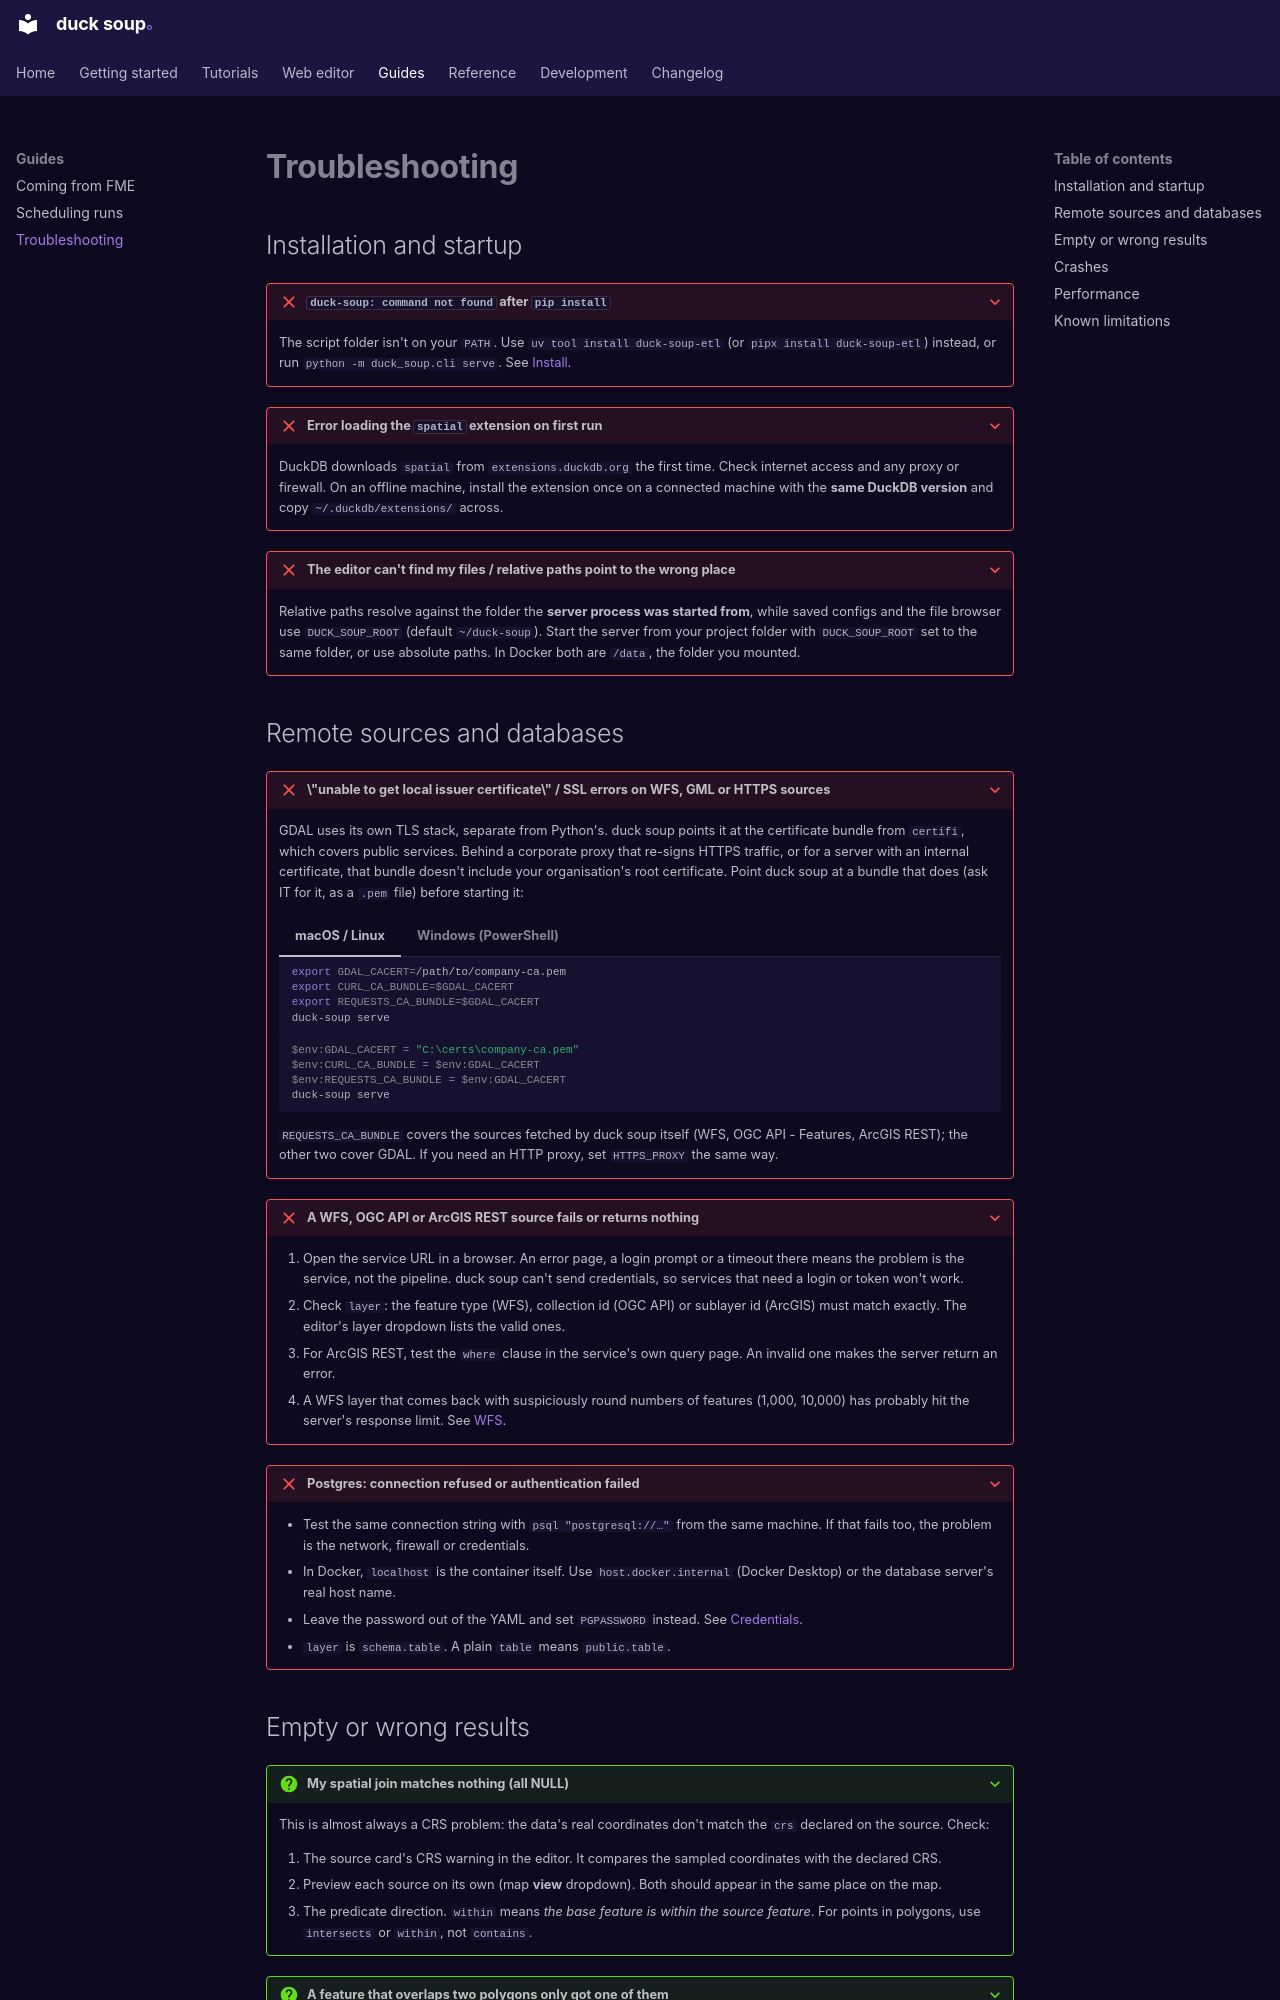

repository: henrik716/duck-soup · page: troubleshooting/index.html · generator: mkdocs

# Troubleshooting

## Installation and startup

??? failure "`duck-soup: command not found` after `pip install`"
    The script folder isn't on your `PATH`. Use `uv tool install duck-soup-etl` (or
    `pipx install duck-soup-etl`) instead, or run `python -m duck_soup.cli serve`. See
    [Install](getting-started/install.md#option-1-uv-or-pipx-recommended).

??? failure "Error loading the `spatial` extension on first run"
    DuckDB downloads `spatial` from `extensions.duckdb.org` the first time. Check internet
    access and any proxy or firewall. On an offline machine, install the extension once on a
    connected machine with the **same DuckDB version** and copy `~/.duckdb/extensions/` across.

??? failure "The editor can't find my files / relative paths point to the wrong place"
    Relative paths resolve against the folder the **server process was started from**, while
    saved configs and the file browser use `DUCK_SOUP_ROOT` (default `~/duck-soup`). Start the
    server from your project folder with `DUCK_SOUP_ROOT` set to the same folder, or use
    absolute paths. In Docker both are `/data`, the folder you mounted.

## Remote sources and databases

??? failure "\"unable to get local issuer certificate\" / SSL errors on WFS, GML or HTTPS sources"
    GDAL uses its own TLS stack, separate from Python's. duck soup points it at the
    certificate bundle from `certifi`, which covers public services. Behind a corporate proxy
    that re-signs HTTPS traffic, or for a server with an internal certificate, that bundle
    doesn't include your organisation's root certificate. Point duck soup at a bundle that does
    (ask IT for it, as a `.pem` file) before starting it:

    === "macOS / Linux"

        ```bash
        export GDAL_CACERT=/path/to/company-ca.pem
        export CURL_CA_BUNDLE=$GDAL_CACERT
        export REQUESTS_CA_BUNDLE=$GDAL_CACERT
        duck-soup serve
        ```

    === "Windows (PowerShell)"

        ```powershell
        $env:GDAL_CACERT = "C:\certs\company-ca.pem"
        $env:CURL_CA_BUNDLE = $env:GDAL_CACERT
        $env:REQUESTS_CA_BUNDLE = $env:GDAL_CACERT
        duck-soup serve
        ```

    `REQUESTS_CA_BUNDLE` covers the sources fetched by duck soup itself (WFS, OGC API -
    Features, ArcGIS REST); the other two cover GDAL. If you need an HTTP proxy, set
    `HTTPS_PROXY` the same way.

??? failure "A WFS, OGC API or ArcGIS REST source fails or returns nothing"
    1. Open the service URL in a browser. An error page, a login prompt or a timeout there
       means the problem is the service, not the pipeline. duck soup can't send credentials,
       so services that need a login or token won't work.
    2. Check `layer`: the feature type (WFS), collection id (OGC API) or sublayer id (ArcGIS)
       must match exactly. The editor's layer dropdown lists the valid ones.
    3. For ArcGIS REST, test the `where` clause in the service's own query page. An invalid
       one makes the server return an error.
    4. A WFS layer that comes back with suspiciously round numbers of features (1,000, 10,000)
       has probably hit the server's response limit. See [WFS](reference/sources.md#wfs).

??? failure "Postgres: connection refused or authentication failed"
    - Test the same connection string with `psql "postgresql://…"` from the same machine. If
      that fails too, the problem is the network, firewall or credentials.
    - In Docker, `localhost` is the container itself. Use `host.docker.internal` (Docker
      Desktop) or the database server's real host name.
    - Leave the password out of the YAML and set `PGPASSWORD` instead. See
      [Credentials](scheduling.md#credentials).
    - `layer` is `schema.table`. A plain `table` means `public.table`.
